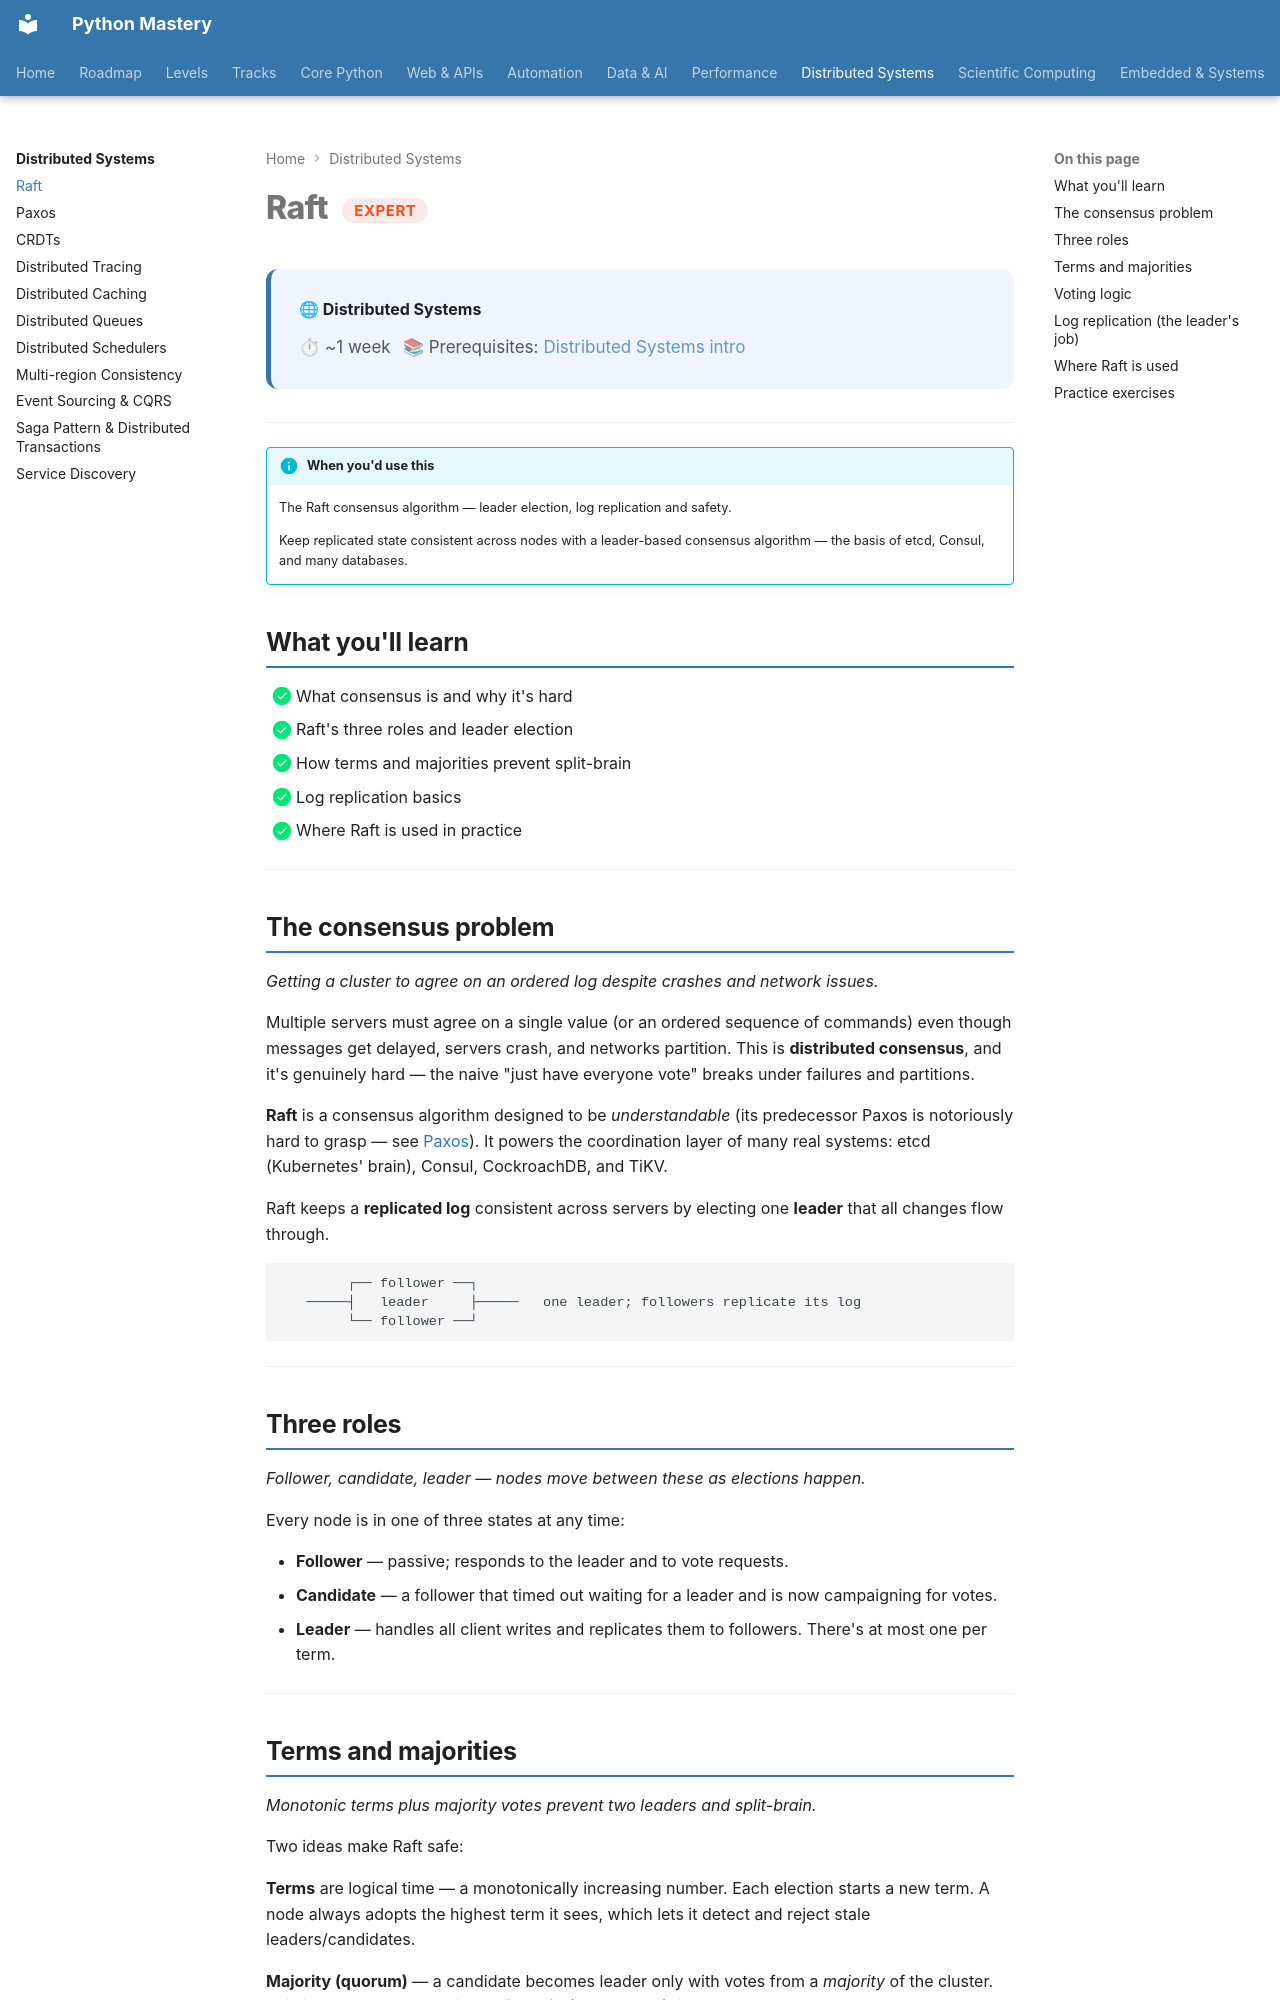

repository: SSnp75/PythonMastery-Site · page: distributed/raft/index.html · generator: mkdocs

---
title: "Raft"
description: The Raft consensus algorithm — leader election, log replication and safety
---

# Raft <span class="pm-badge pm-badge-expert">Expert</span>

<div class="pm-topic-header">
  <strong>🌐 Distributed Systems</strong>
  <div class="pm-topic-meta">
    <span>⏱ ~1 week</span>
    <span>📚 Prerequisites: <a href="index/">Distributed Systems intro</a></span>
  </div>
</div>

---

!!! info "When you'd use this"
    The Raft consensus algorithm — leader election, log replication and safety.

    Keep replicated state consistent across nodes with a leader-based consensus algorithm — the basis of etcd, Consul, and many databases.


## What you'll learn

- [x] What consensus is and why it's hard
- [x] Raft's three roles and leader election
- [x] How terms and majorities prevent split-brain
- [x] Log replication basics
- [x] Where Raft is used in practice

---

## The consensus problem

*Getting a cluster to agree on an ordered log despite crashes and network issues.*

Multiple servers must agree on a single value (or an ordered sequence of commands) even though messages get delayed, servers crash, and networks partition. This is **distributed consensus**, and it's genuinely hard — the naive "just have everyone vote" breaks under failures and partitions.

**Raft** is a consensus algorithm designed to be *understandable* (its predecessor Paxos is notoriously hard to grasp — see [Paxos](paxos.md)). It powers the coordination layer of many real systems: etcd (Kubernetes' brain), Consul, CockroachDB, and TiKV.

Raft keeps a **replicated log** consistent across servers by electing one **leader** that all changes flow through.

```
        ┌── follower ──┐
   ─────┤   leader     ├─────   one leader; followers replicate its log
        └── follower ──┘
```

---

## Three roles

*Follower, candidate, leader — nodes move between these as elections happen.*

Every node is in one of three states at any time:

- **Follower** — passive; responds to the leader and to vote requests.
- **Candidate** — a follower that timed out waiting for a leader and is now campaigning for votes.
- **Leader** — handles all client writes and replicates them to followers. There's at most one per term.

---
